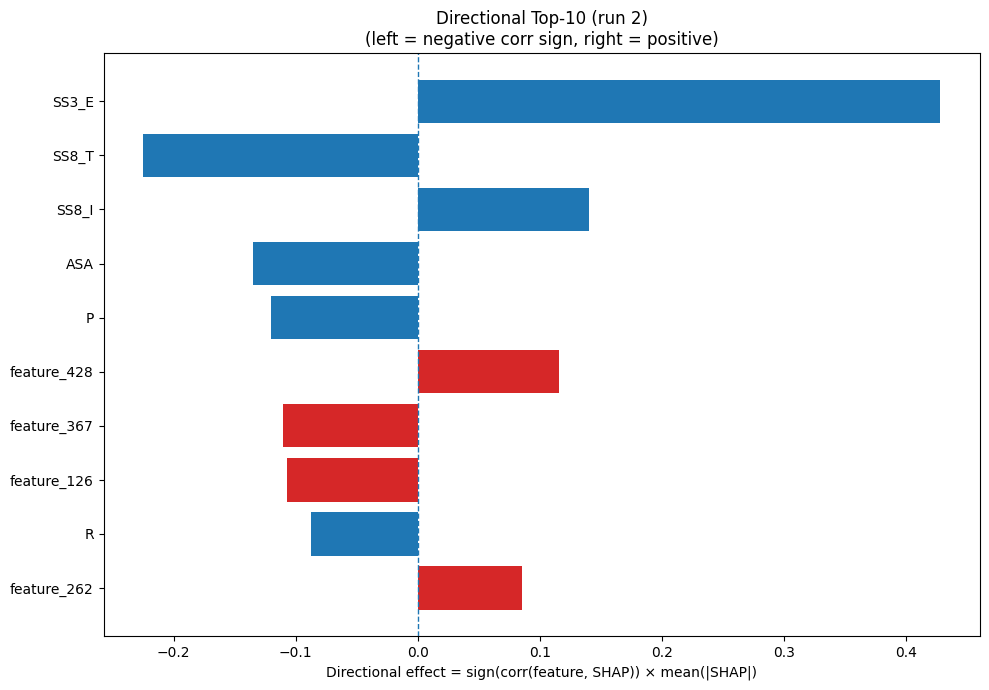

Source data for this figure (header and first rows):
Index, Feature, CorrSign, MeanAbsSHAP, DirectionalEffect
21, SS3_E, 1.0, 0.4279, 0.4279
28, SS8_T, -1.0, 0.2246, -0.2246
26, SS8_I, 1.0, 0.1403, 0.1403
31, ASA, -1.0, 0.1346, -0.1346
12, P, -1.0, 0.1202, -0.1202
428, feature_428, 1.0, 0.1155, 0.1155
367, feature_367, -1.0, 0.1099, -0.1099
126, feature_126, -1.0, 0.1074, -0.1074
14, R, -1.0, 0.08714, -0.08714
262, feature_262, 1.0, 0.08581, 0.08581
373, feature_373, 1.0, 0.08367, 0.08367
323, feature_323, -1.0, 0.0774, -0.0774
416, feature_416, 1.0, 0.07534, 0.07534
346, feature_346, 1.0, 0.07378, 0.07378
98, feature_98, 1.0, 0.06227, 0.06227
169, feature_169, -1.0, 0.06146, -0.06146
211, feature_211, 1.0, 0.05954, 0.05954
456, feature_456, -1.0, 0.05904, -0.05904
220, feature_220, 1.0, 0.05187, 0.05187
331, feature_331, -1.0, 0.04917, -0.04917
330, feature_330, -1.0, 0.04802, -0.04802
29, SS8_S, -1.0, 0.04796, -0.04796
464, feature_464, -1.0, 0.0478, -0.0478
218, feature_218, -1.0, 0.04574, -0.04574
64, feature_64, -1.0, 0.0445, -0.0445
63, feature_63, -1.0, 0.04302, -0.04302
286, feature_286, 1.0, 0.04003, 0.04003
231, feature_231, -1.0, 0.03989, -0.03989
479, feature_479, -1.0, 0.03911, -0.03911
292, feature_292, 1.0, 0.03712, 0.03712
421, feature_421, -1.0, 0.03674, -0.03674
122, feature_122, 1.0, 0.03657, 0.03657
328, feature_328, -1.0, 0.03545, -0.03545
312, feature_312, 1.0, 0.03478, 0.03478
32, GRAVY, 1.0, 0.03362, 0.03362
184, feature_184, 1.0, 0.03192, 0.03192
50, feature_50, 1.0, 0.03036, 0.03036
41, feature_41, -1.0, 0.02923, -0.02923
420, feature_420, 1.0, 0.02848, 0.02848
212, feature_212, 1.0, 0.02744, 0.02744
96, feature_96, -1.0, 0.02545, -0.02545
91, feature_91, 1.0, 0.02522, 0.02522
66, feature_66, 1.0, 0.02497, 0.02497
353, feature_353, -1.0, 0.02274, -0.02274
277, feature_277, -1.0, 0.02264, -0.02264
155, feature_155, 1.0, 0.02238, 0.02238
432, feature_432, -1.0, 0.02229, -0.02229
379, feature_379, 1.0, 0.02186, 0.02186
476, feature_476, -1.0, 0.02178, -0.02178
431, feature_431, 1.0, 0.02136, 0.02136
40, feature_40, -1.0, 0.02122, -0.02122
478, feature_478, -1.0, 0.02114, -0.02114
180, feature_180, -1.0, 0.02043, -0.02043
35, feature_35, 1.0, 0.02024, 0.02024
55, feature_55, -1.0, 0.02016, -0.02016
344, feature_344, 1.0, 0.01999, 0.01999
260, feature_260, 1.0, 0.01902, 0.01902
271, feature_271, 1.0, 0.01902, 0.01902
322, feature_322, -1.0, 0.01897, -0.01897
48, feature_48, 1.0, 0.01867, 0.01867
... 420 more rows
